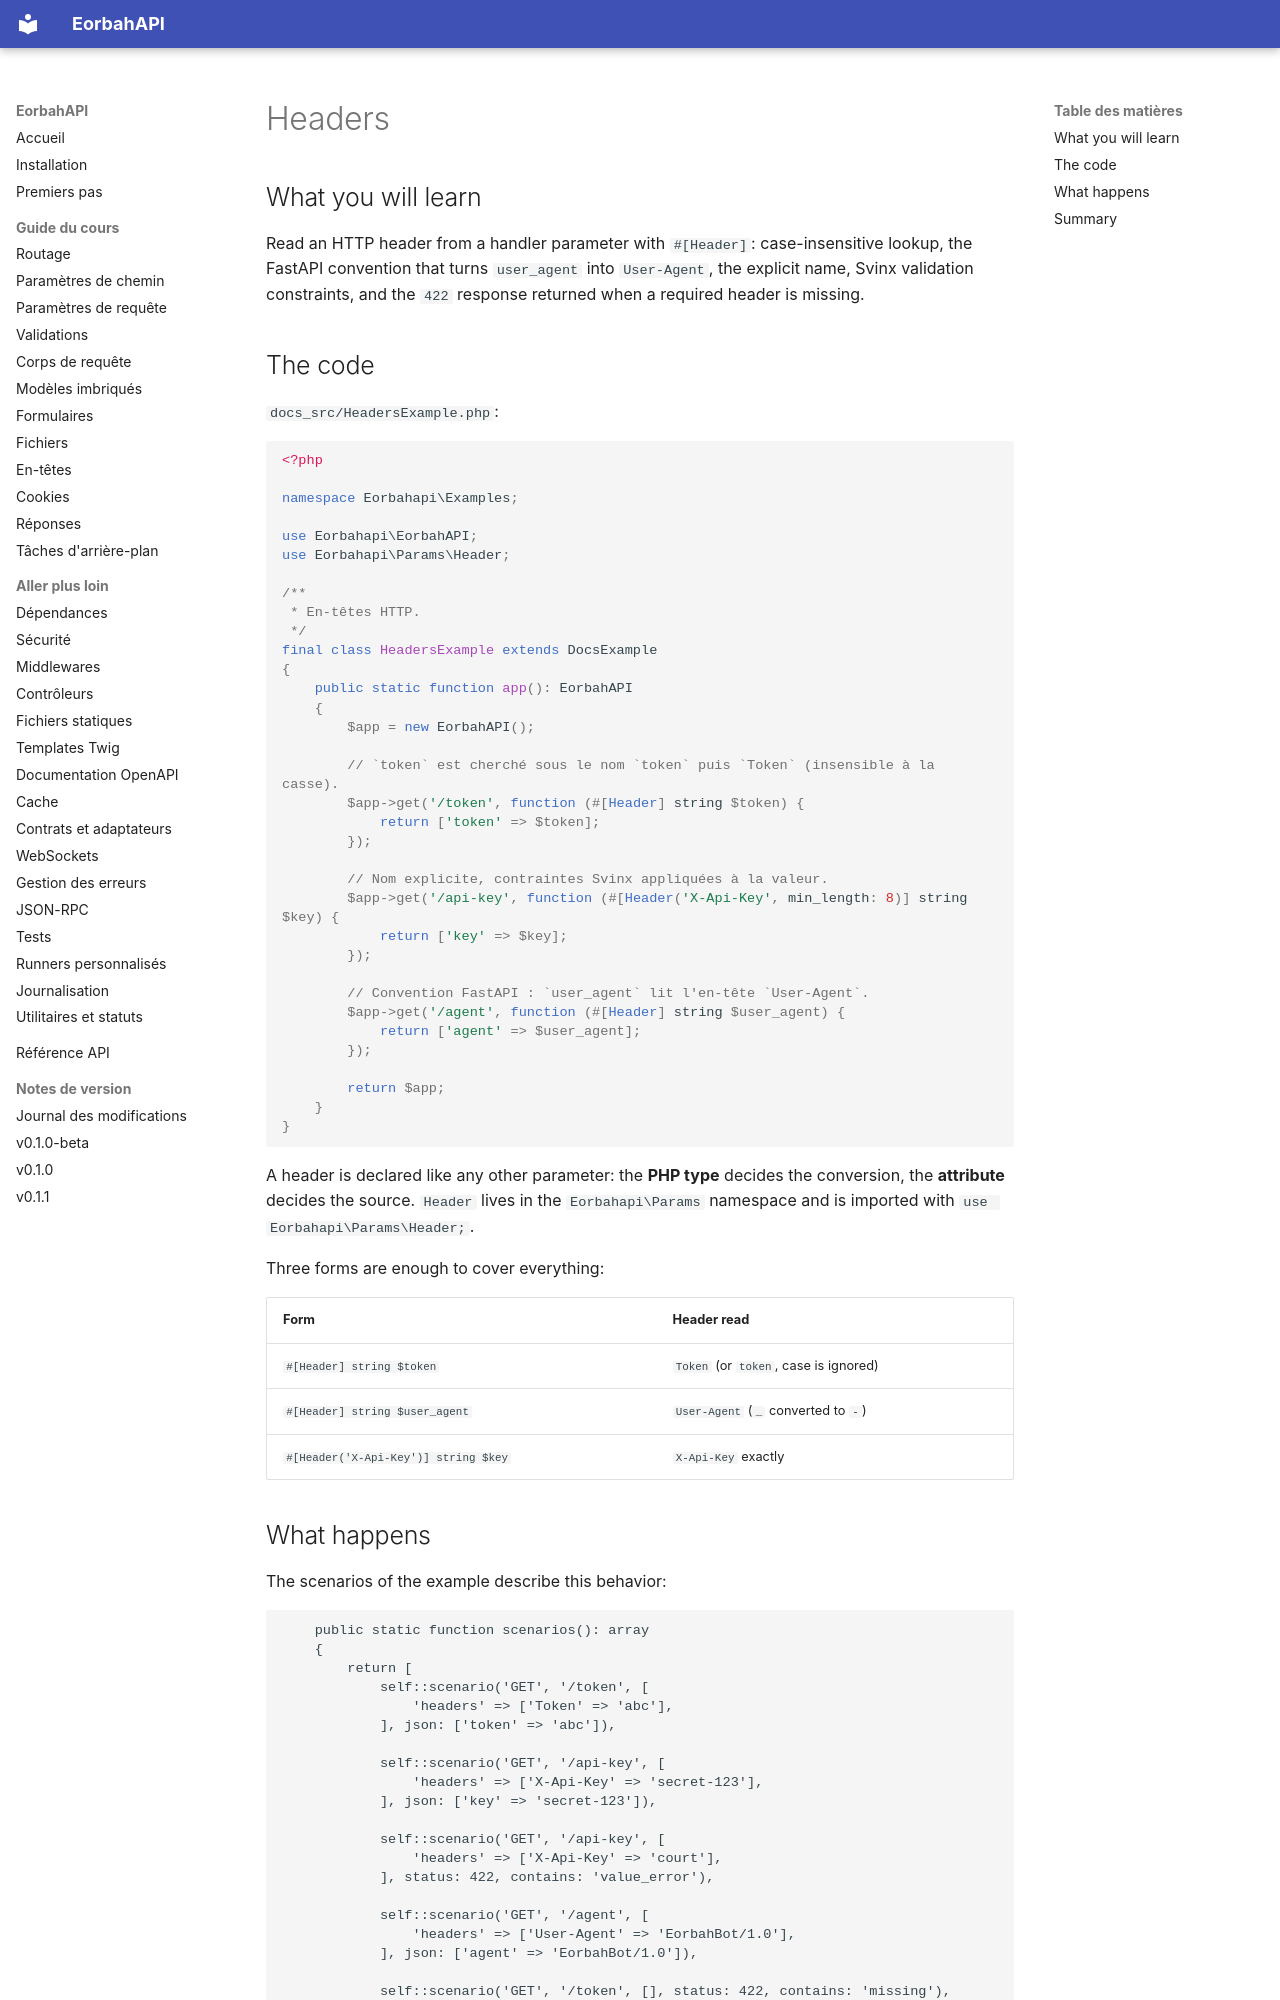

repository: EORBAH/EorbahAPI · page: en/headers/index.html · generator: mkdocs

# Headers

## What you will learn

Read an HTTP header from a handler parameter with `#[Header]`: case-insensitive
lookup, the FastAPI convention that turns `user_agent` into `User-Agent`, the
explicit name, Svinx validation constraints, and the `422` response returned
when a required header is missing.

## The code

`docs_src/HeadersExample.php`:

```php
<?php

namespace Eorbahapi\Examples;

use Eorbahapi\EorbahAPI;
use Eorbahapi\Params\Header;

/**
 * En-têtes HTTP.
 */
final class HeadersExample extends DocsExample
{
    public static function app(): EorbahAPI
    {
        $app = new EorbahAPI();

        // `token` est cherché sous le nom `token` puis `Token` (insensible à la casse).
        $app->get('/token', function (#[Header] string $token) {
            return ['token' => $token];
        });

        // Nom explicite, contraintes Svinx appliquées à la valeur.
        $app->get('/api-key', function (#[Header('X-Api-Key', min_length: 8)] string $key) {
            return ['key' => $key];
        });

        // Convention FastAPI : `user_agent` lit l'en-tête `User-Agent`.
        $app->get('/agent', function (#[Header] string $user_agent) {
            return ['agent' => $user_agent];
        });

        return $app;
    }
}
```

A header is declared like any other parameter: the **PHP type** decides the
conversion, the **attribute** decides the source. `Header` lives in the
`Eorbahapi\Params` namespace and is imported with
`use Eorbahapi\Params\Header;`.

Three forms are enough to cover everything:

| Form | Header read |
| --- | --- |
| `#[Header] string $token` | `Token` (or `token`, case is ignored) |
| `#[Header] string $user_agent` | `User-Agent` (`_` converted to `-`) |
| `#[Header('X-Api-Key')] string $key` | `X-Api-Key` exactly |
